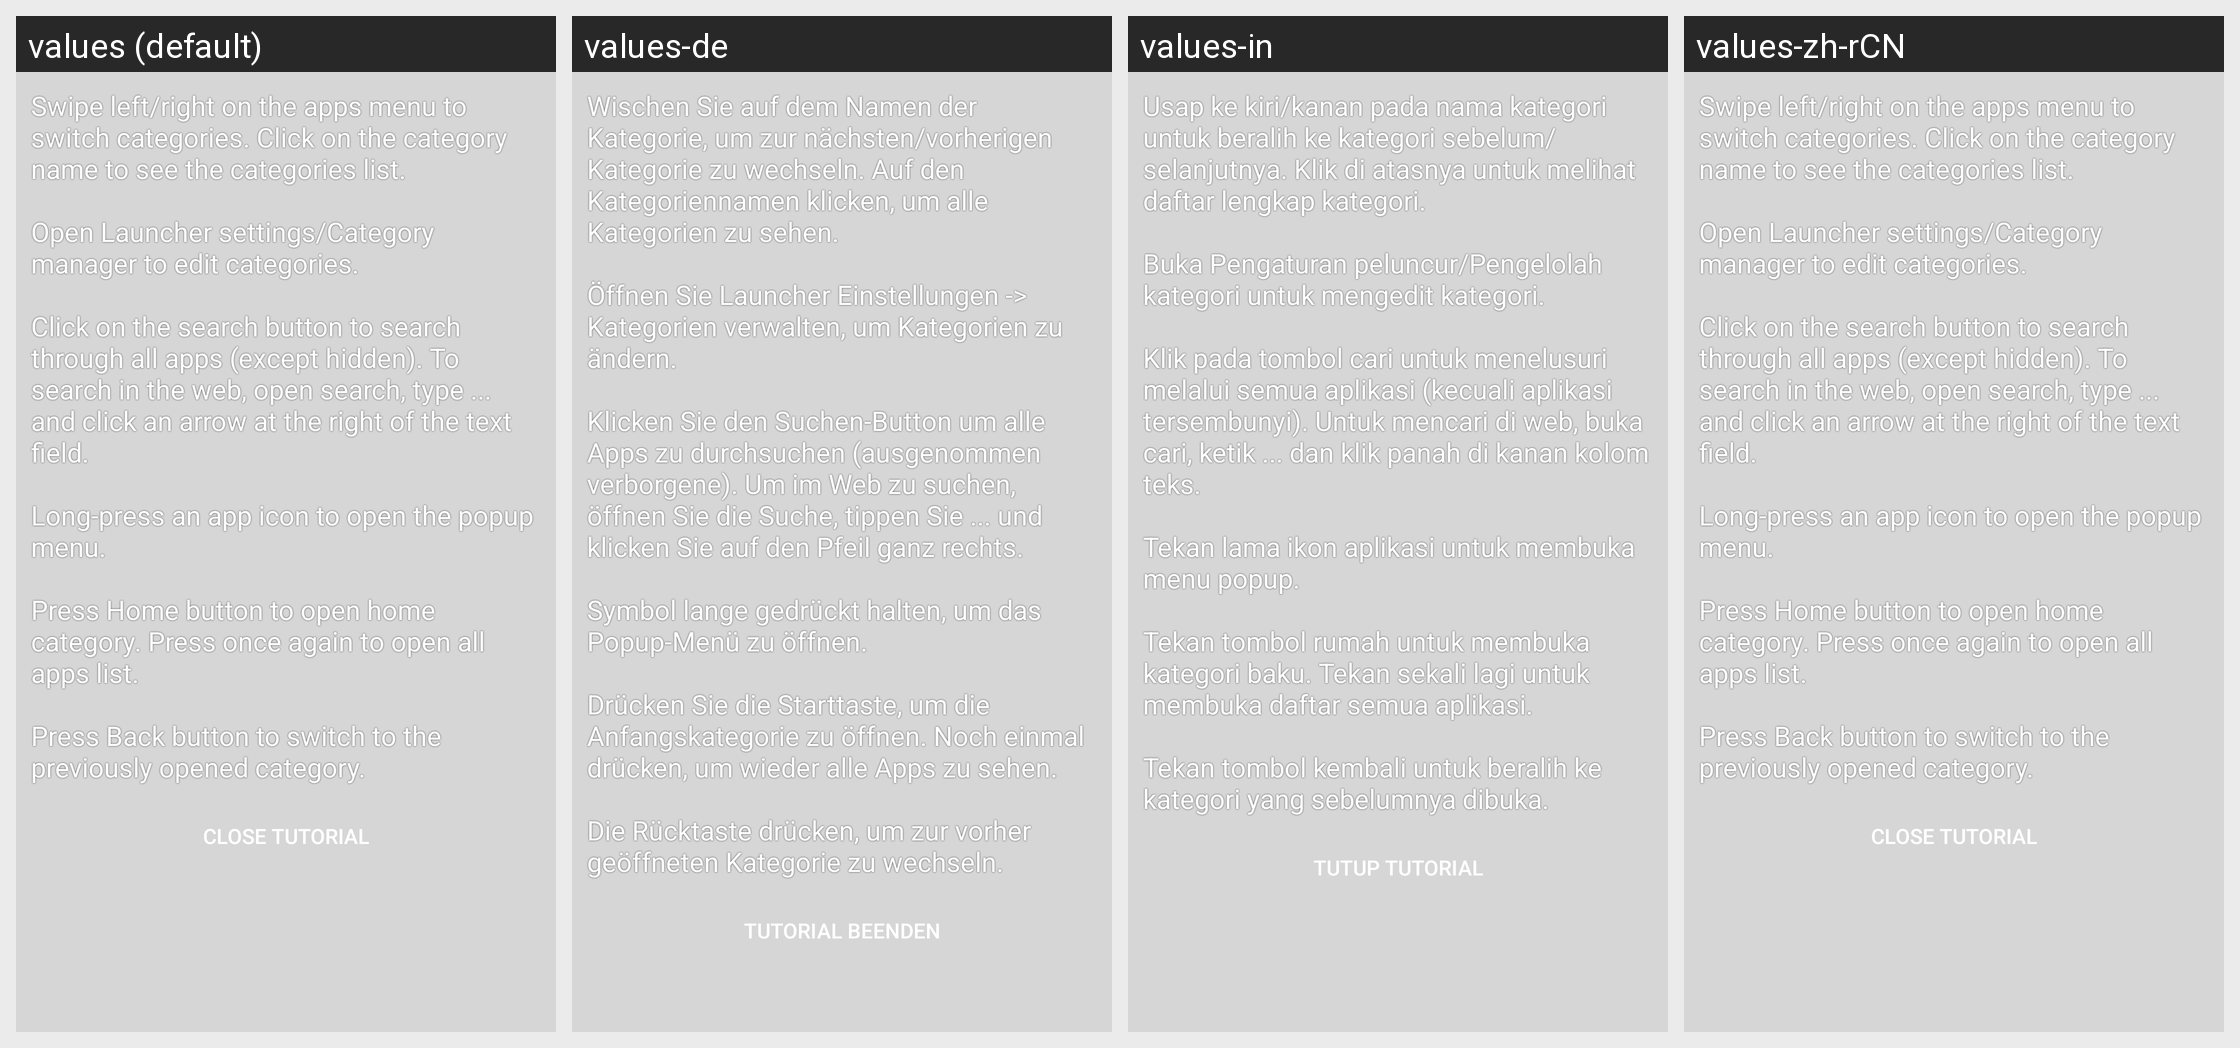

The same Android screen rendered under several of its app's locales, left to right. List the strings drawn on it with the default value and each locale's translation.
Android screen res/layout/tutorial.xml rendered under 4 locales, left to right: values (default), values-de, values-in, values-zh-rCN. Device: Nexus 5 (rendered at 1080×1920; each locale shown at half size, 540×960, under a caption strip naming it); theme AppTheme.Default.
Other locales in the repository, not shown: values-es, values-fr, values-ru.
Strings drawn on this screen, with the default value and each locale's value (text and hints the layout hard-codes, and strings that could not be matched under every locale, appear in the picture but are not listed):

tutorial
  values: Swipe left/right on the apps menu to switch categories. Click on the category name to see the categories list. 
       
      Open Launcher settings/Category manager to edit categories. 
       
      Click on the search button to search through all apps (except hidden). To search in the web, open search, type ... and click an arrow at the right of the text field. 
       
      Long-press an app icon to open the popup menu. 
       …[clipped]
  values-de: Wischen Sie auf dem Namen der Kategorie, um zur nächsten/vorherigen Kategorie zu wechseln. Auf den Kategoriennamen klicken, um alle Kategorien zu sehen. 
       
      Öffnen Sie Launcher Einstellungen -> Kategorien verwalten, um Kategorien zu ändern. 
       
      Klicken Sie den Suchen-Button um alle Apps zu durchsuchen (ausgenommen verborgene). Um im Web zu suchen, öffnen Sie die Suche, tippen Sie ... und klicken …[clipped]
  values-in: Usap ke kiri/kanan pada nama kategori untuk beralih ke kategori sebelum/selanjutnya. Klik di atasnya untuk melihat daftar lengkap kategori. 
       
      Buka Pengaturan peluncur/Pengelolah kategori untuk mengedit kategori. 
       
      Klik pada tombol cari untuk menelusuri melalui semua aplikasi (kecuali aplikasi tersembunyi). Untuk mencari di web, buka cari, ketik ... dan klik panah di kanan kolom teks. 
       
      Tekan …[clipped]
  values-zh-rCN: Swipe left/right on the apps menu to switch categories. Click on the category name to see the categories list. 
       
      Open Launcher settings/Category manager to edit categories. 
       
      Click on the search button to search through all apps (except hidden). To search in the web, open search, type ... and click an arrow at the right of the text field. 
       
      Long-press an app icon to open the popup menu. 
       …[clipped]  [not translated; the default value is used]

close_tutorial
  values: Close tutorial
  values-de: Tutorial beenden
  values-in: Tutup tutorial
  values-zh-rCN: Close tutorial  [not translated; the default value is used]
